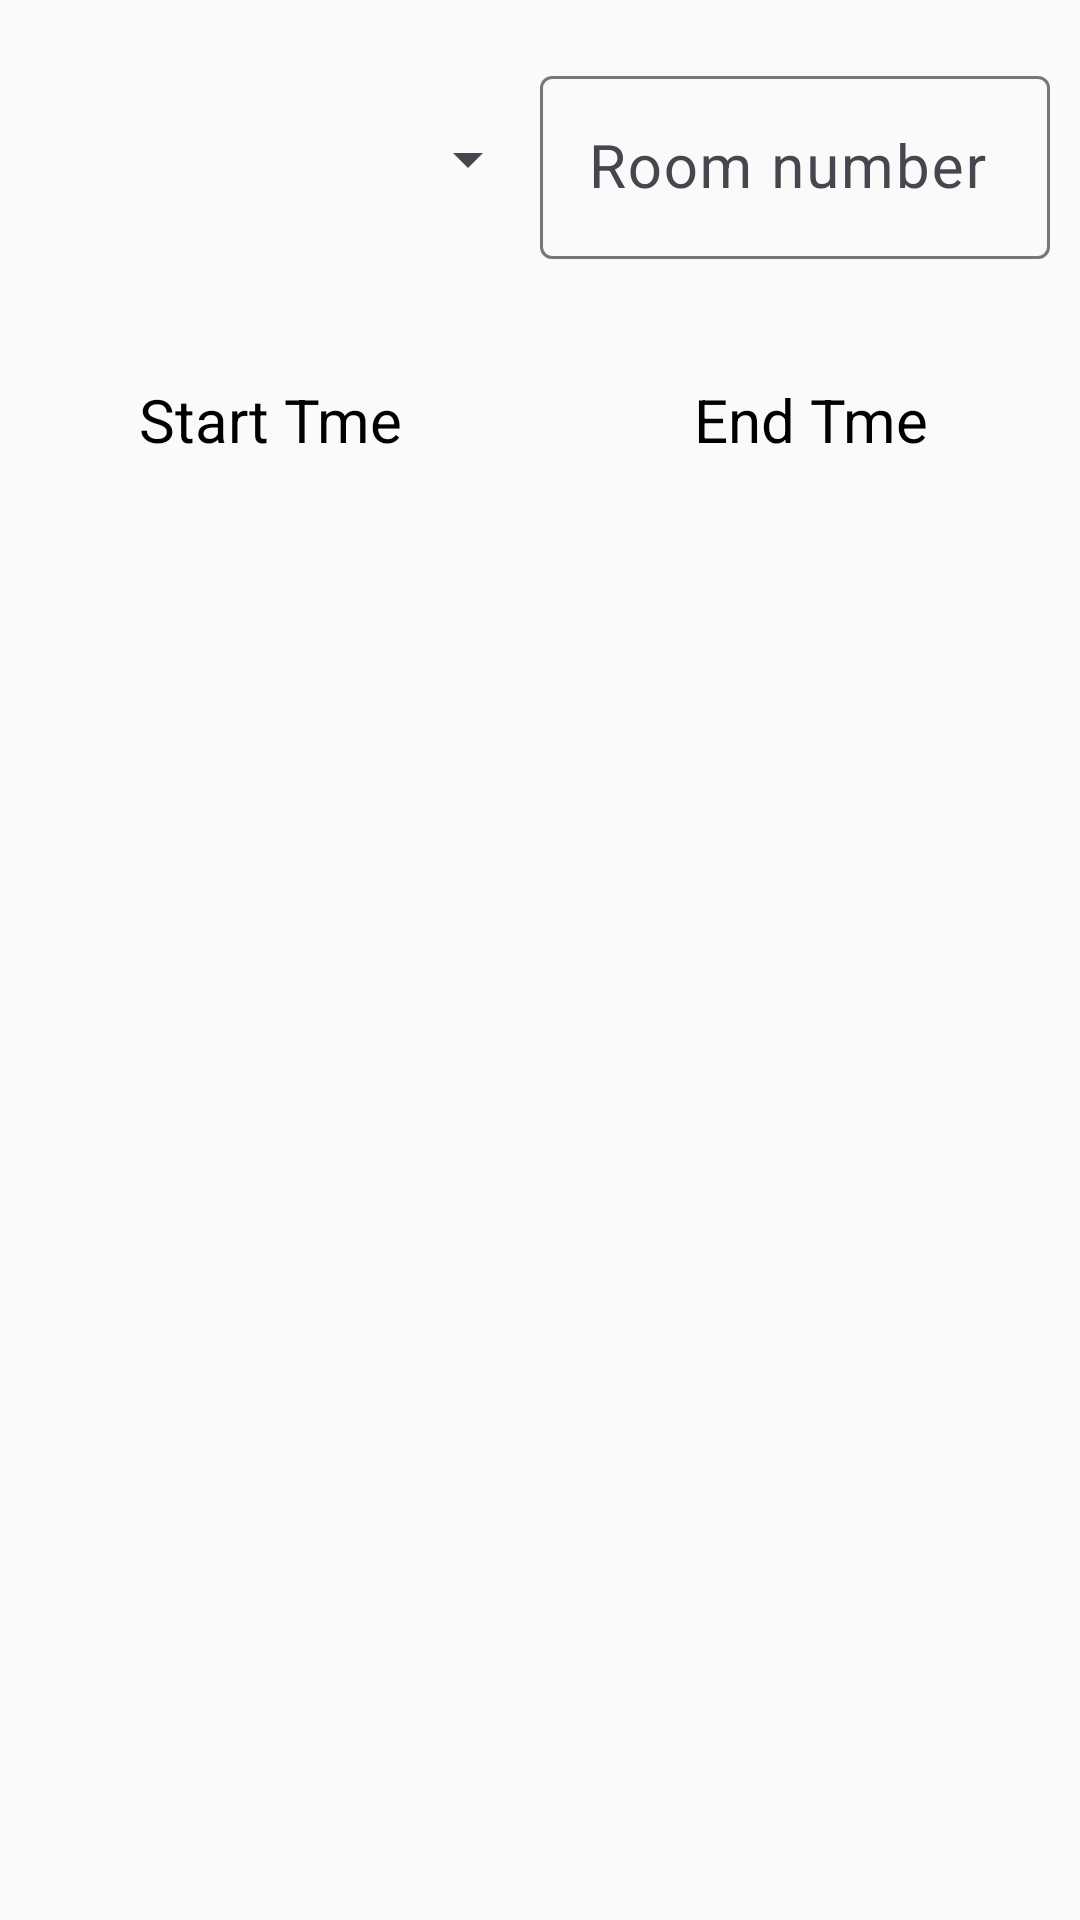

Layout XML and referenced resources for this Android screen:
<!-- AndroidManifest.xml: application theme Theme.TohDu -->
<!-- res/layout/layout_input_add_subject.xml -->
<?xml version="1.0" encoding="utf-8"?>
<LinearLayout xmlns:android="http://schemas.android.com/apk/res/android"
    xmlns:app="http://schemas.android.com/apk/res-auto"
    android:orientation="vertical"
    android:layout_width="match_parent"
    android:layout_height="wrap_content"
    android:theme="@style/TextInputLayoutStyle"
    >

        <LinearLayout
            android:layout_width="match_parent"
            android:layout_height="wrap_content"
            android:layout_marginVertical="20dp"
            android:paddingHorizontal="10dp"
            >


            <Spinner
                android:id="@+id/subjectDaySpinner"
                android:layout_width="match_parent"
                android:layout_height="match_parent"
                android:layout_weight="1"
                android:translationZ="5dp" />

            <com.google.android.material.textfield.TextInputLayout
                android:layout_width="match_parent"
                android:layout_height="wrap_content"
                android:layout_weight="1"
                android:elevation="20dp"
                android:hint="Room number"
                app:endIconMode="clear_text">

                <EditText
                    android:id="@+id/subjectRoomEditText"
                    android:layout_width="match_parent"
                    android:layout_height="match_parent"
                    android:inputType="textShortMessage"
                     />

            </com.google.android.material.textfield.TextInputLayout>
        </LinearLayout>

        <LinearLayout
            android:layout_width="match_parent"
            android:layout_height="wrap_content"
            android:layout_marginVertical="20dp">


            <TextView
                android:id="@+id/pickStartTimeView"
                android:layout_width="match_parent"
                android:layout_height="match_parent"
                android:layout_weight="1"
                android:gravity="center"
                android:text="Start Tme" />

            <TextView
                android:id="@+id/pickEndTimeView"
                android:layout_width="match_parent"
                android:layout_height="match_parent"
                android:layout_weight="1"
                android:gravity="center"
                android:text="End Tme" />
        </LinearLayout>


    </LinearLayout>
<!-- resources referenced by this layout -->
<resources>
  <style name="TextInputLayoutStyle" parent="Theme.Material3.DayNight">
          <item name="colorPrimary">@color/black</item>
          <item name="colorSecondary">@color/white</item>
  
      </style>
  <style name="Theme.TohDu" parent="Base.Theme.TohDu" />
  <color name="black">#FF000000</color>
  <color name="white">#FFFFFFFF</color>
  <style name="Base.Theme.TohDu" parent="Theme.AppCompat.DayNight.NoActionBar">
          
          
          <item name="colorPrimary">@color/black</item>
          <item name="colorSecondary">#C4C0C0</item>
          <item name="colorAccent">@color/black</item>
          <item name="textInputStyle">@color/black</item>
          <item name="fontFamily">@font/calibri</item>
          <item name="font">@font/calibri</item>
          <item name="android:textColor">@color/black</item>
          <item name="android:textSize">20sp</item>
  
      </style>
</resources>
